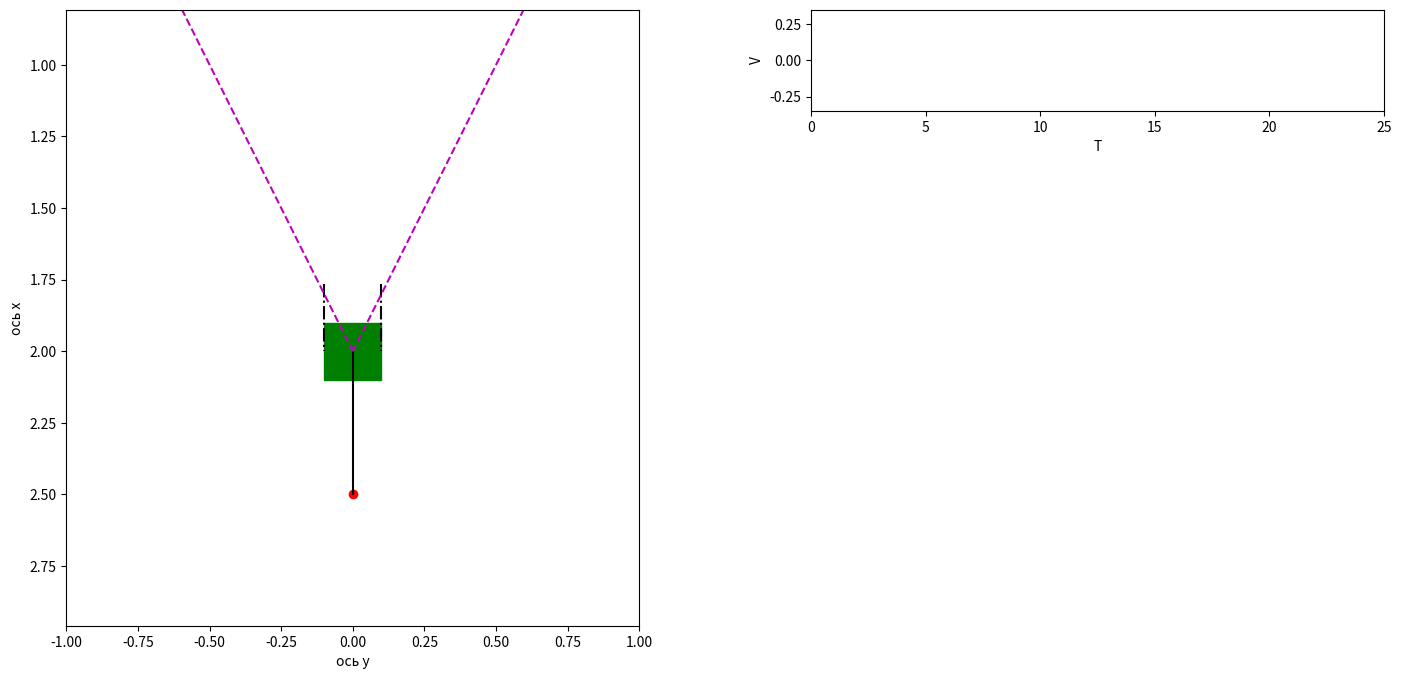

The matplotlib source for this figure: (Note: this script raises an exception after producing the figure.)
import numpy as np
import matplotlib.pyplot as plt
from matplotlib.animation import FuncAnimation
from matplotlib.patches import Rectangle
from scipy.integrate import odeint
import sympy as sp


def formY(y, t, fV):
    y1, y2 = y
    dydt = [y2, fV(y1, y2)]
    return dydt


"""defining parameters"""
a = 1  # DO = OE = a
lAB = 0.5  # length l of line AB
sA = 0.2  # size of the A
mA = 1  # mass of A
mB = 1  # mass of B
g = 9.81  # g is g!
k = 9.81  # spring stiffness coefficient
y0 = [2, 0]  # x(0), v(0)

# defining t as a symbol
t = sp.Symbol('t')

# defining x, phi, v=dx/dt, om=dphi/dt as functions of 't'
xA = sp.Function('x')(t)
phi = 0*t
VA = sp.Function('V')(t)
omB = 0*t

"""constructing the Lagrange equations"""
# the squared velocity of the center of mass
VB2 = VA ** 2 + omB ** 2 * lAB ** 2 - 2 * VA * omB * lAB * sp.sin(phi)
# moment of inertia
JB = (mB * lAB ** 2) / 3
# kinetic energy
EkinB = (mB * VB2) / 2 + (JB * omB ** 2) / 2
EkinA = (mA * VA ** 2) / 2
Ekin = EkinA + EkinB
# potential energy
delta_x = sp.sqrt(a ** 2 + xA ** 2) - a
EpotStrings = k * delta_x ** 2
EpotA = -mA * g * xA
EpotB = -mB * g * (xA + lAB * sp.cos(phi))
Epot = EpotStrings + EpotA + EpotB

# Lagrange function
L = Ekin - Epot

# equations
ur1 = sp.diff(sp.diff(L, VA), t) - sp.diff(L, xA)
#ur2 = sp.diff(sp.diff(L, omB), t) - sp.diff(L, phi)
print(ur1)

# isolating second derivatives(dV/dt and dom/dt) using Kramer's method
a11 = ur1.coeff(sp.diff(VA, t), 1)
#a12 = ur1.coeff(sp.diff(omB, t), 1)
#a21 = ur2.coeff(sp.diff(VA, t), 1)
#a22 = ur2.coeff(sp.diff(omB, t), 1)
b1 = -(ur1.coeff(sp.diff(VA, t), 0)).subs(sp.diff(xA, t), VA)
#b2 = -(ur2.coeff(sp.diff(VA, t), 0)).coeff(sp.diff(omB, t), 0).subs([(sp.diff(xA, t), VA), (sp.diff(phi, t), omB)])

#det = a11 * a22 - a12 * a21
#det1 = b1 * a22 - b2 * a12
#det2 = a11 * b2 - b1 * a21

dVAdt = b1 / a11
#domBdt = det2 / det
print(dVAdt)

"""constructing functions"""
# Constructing the system of differential equations
countOfFrames = 300
T_start, T_stop = 0, 25
T = np.linspace(T_start, T_stop, countOfFrames)

fVA = sp.lambdify([xA, VA], dVAdt, "numpy")
#fOmB = sp.lambdify([xA, phi, VA, omB], domBdt, "numpy")
sol = odeint(formY, y0, T, args=(fVA,))

# sol - our solution
# sol[:,0] - x
# sol[:,1] - v (dx/dt)

XA_def = sp.lambdify(xA, xA)
XB_def = sp.lambdify(xA, xA + lAB)
#YB_def = sp.lambdify(phi, lAB * sp.sin(phi))

XA = XA_def(sol[:, 0])
XB = XB_def(sol[:, 0])
#YB = YB_def(sol[:, 0])

"""plotting"""

fig = plt.figure(figsize=(17, 8))

ax1 = fig.add_subplot(1, 2, 1)
ax1.axis('equal')
ax1.set(ylim=[XA.min() - lAB, XA.max() + lAB], xlim=[min(-lAB, -a), max(lAB, a)])
ax1.set_xlabel('ось y')
ax1.set_ylabel('ось x')
ax1.invert_yaxis()

# plotting dots D and E
ax1.plot(-a, 0, marker='o', color='black')
ax1.plot(a, 0, marker='o', color='black')

# plotting lines between which A is located
ax1.plot([-sA / 2, -sA / 2], [XA.min(), XA.max()], linestyle='-.', color='black')
ax1.plot([sA / 2, sA / 2], [XA.min(), XA.max()], linestyle='-.', color='black')

# plotting initial positions

# plotting A
PA = ax1.add_patch(Rectangle(xy=[-sA / 2, XA[0] - sA / 2], width=sA, height=sA, color='g'))

# plotting B
PB, = ax1.plot(0, XB[0], marker='o', color='r')

# plotting line AB
PAB, = ax1.plot([0, 0], [XA[0], XB[0]], 'black')

# plotting lines DA and EA
PDA, = ax1.plot([-a, 0], [0, XA[0]], linestyle='--', color='m')
PEA, = ax1.plot([a, 0], [0, XA[0]], linestyle='--', color='m')

# plotting T-V and T-Om
ax2 = fig.add_subplot(4, 2, 2)
ax2.set(xlim=[T_start, T_stop], ylim=[min(sol[:, 1]), max(sol[:, 1])])
tv_x = [T[0]]
tv_y = [sol[:, 1][0]]
TV, = ax2.plot(tv_x, tv_y, '-')
ax2.set_xlabel('T')
ax2.set_ylabel('V')

#ax3 = fig.add_subplot(4, 2, 4)
#ax3.set(xlim=[T_start, T_stop], ylim=[min(sol[:, 3]), max(sol[:, 3])])
#tom_x = [T[0]]
#tom_y = [sol[:, 3][0]]
#TOm, = ax3.plot(tom_x, tom_y, '-')
#ax3.set_xlabel('T')
#ax3.set_ylabel('Om')

plt.subplots_adjust(wspace=0.3, hspace=0.7)


# function for recounting the positions
def anima(i):
    PA.set(xy=[-sA / 2, XA[i] - sA / 2])
    PB.set_data(0, XB[i])
    PAB.set_data([0, 0], [XA[i], XB[i]])
    PDA.set_data([-a, 0], [0, XA[i]])
    PEA.set_data([a, 0], [0, XA[i]])

    tv_x.append(T[i])
    tv_y.append(sol[:, 1][i])
    #tom_x.append(T[i])
    #tom_y.append(sol[:, 3][i])
    TV.set_data(tv_x, tv_y)
    #TOm.set_data(tom_x, tom_y)
    if i == countOfFrames - 1:
        tv_x.clear()
        tv_y.clear()
        #tom_x.clear()
        #tom_y.clear()
    return PAB, PDA, PEA, PA, PB, TV, #TOm


# animation function
anim = FuncAnimation(fig, anima, frames=countOfFrames, interval=100, blit=True)

plt.show()
